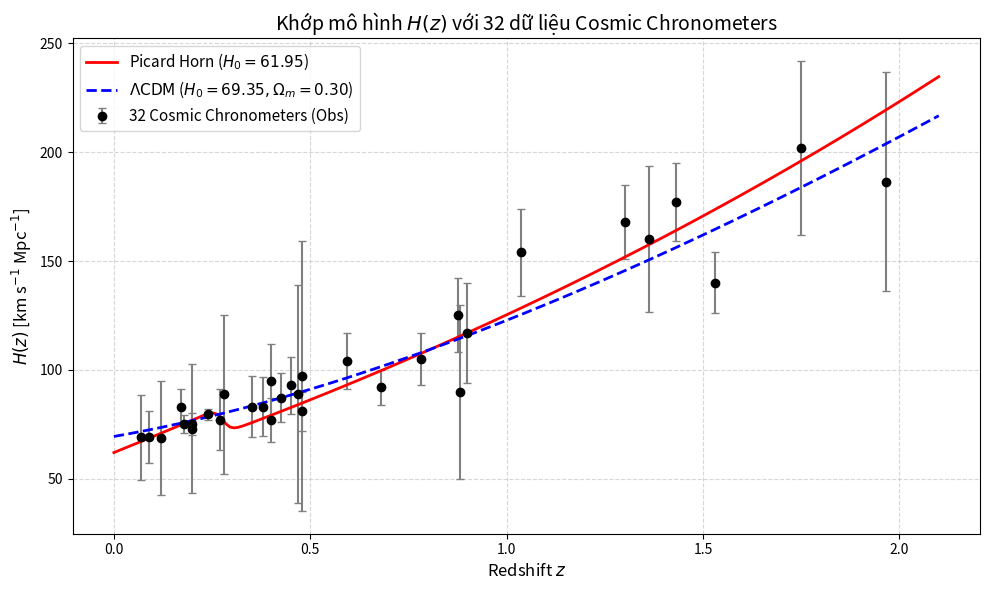

This chart was generated by the following Python code:
import numpy as np
import pandas as pd
from scipy.optimize import minimize
import matplotlib.pyplot as plt

# 1. TẬP DỮ LIỆU 32 COSMIC CHRONOMETERS (z, H(z), err_H)
cc_data = np.array([
    [0.070, 69.0, 19.6],  [0.090, 69.0, 12.0],  [0.120, 68.6, 26.2],
    [0.170, 83.0, 8.0],   [0.179, 75.0, 4.0],   [0.199, 75.0, 5.0],
    [0.200, 72.9, 29.6],  [0.240, 79.6, 2.6],   [0.270, 77.0, 14.0],
    [0.280, 88.8, 36.6],  [0.352, 83.0, 14.0],  [0.3802, 83.0, 13.5],
    [0.400, 95.0, 17.0],  [0.4004, 77.0, 10.2], [0.4247, 87.1, 11.2],
    [0.4497, 92.8, 12.9], [0.470, 89.0, 50.0],  [0.4783, 80.9, 9.0],
    [0.480, 97.0, 62.0],  [0.593, 104.0, 13.0], [0.680, 92.0, 8.0],
    [0.781, 105.0, 12.0], [0.875, 125.0, 17.0], [0.880, 90.0, 40.0],
    [0.900, 117.0, 23.0], [1.037, 154.0, 20.0], [1.300, 168.0, 17.0],
    [1.363, 160.0, 33.6], [1.430, 177.0, 18.0], [1.530, 140.0, 14.0],
    [1.750, 202.0, 40.0], [1.965, 186.5, 50.4]
])

z_obs = cc_data[:, 0]
H_obs = cc_data[:, 1]
H_err = cc_data[:, 2]
N = len(z_obs)

# 2. KHAI BÁO HẰNG SỐ LÝ THUYẾT VÀ MÔ HÌNH
delta_z = 0.0100
z_cut = 5.80

def f_z(z, alpha, z_c):
    sigmoid = 1.0 / (1.0 + np.exp(-(z - z_c) / delta_z))
    return (1.0 + alpha * sigmoid) * np.exp(-z / z_cut)

def H_picard(z, H0, alpha, z_c):
    return H0 * (1.0 + z) / f_z(z, alpha, z_c)

def H_lcdm(z, H0, Om):
    return H0 * np.sqrt(Om * (1.0 + z)**3 + (1.0 - Om))

def chi2_picard(params):
    H0, alpha, z_c = params
    H_th = H_picard(z_obs, H0, alpha, z_c)
    return np.sum(((H_obs - H_th) / H_err)**2)

def chi2_lcdm(params):
    H0, Om = params
    H_th = H_lcdm(z_obs, H0, Om)
    return np.sum(((H_obs - H_th) / H_err)**2)

# 3. TỐI ƯU HÓA TRÊN DỮ LIỆU CC
res_p = minimize(chi2_picard, [68.0, 0.09, 0.11], bounds=[(50.0, 90.0), (-0.5, 0.5), (0.01, 1.0)])
res_l = minimize(chi2_lcdm, [70.0, 0.3], bounds=[(50.0, 90.0), (0.1, 0.5)])

chi2_p = res_p.fun
H0_p, alpha_p, zc_p = res_p.x
k_p = 3

chi2_l = res_l.fun
H0_l, Om_l = res_l.x
k_l = 2

# 4. IN BẢNG KẾT QUẢ SO SÁNH
print("="*65)
print(f"{'Chỉ số (Metric)':<25} | {'Picard Horn (CC)':<18} | {'Lambda-CDM (CC)':<18}")
print("="*65)
print(f"{'H0 (km/s/Mpc)':<25} | {H0_p:<18.3f} | {H0_l:<18.3f}")
print(f"{'Tham số phụ (alpha / Om)':<25} | alpha = {alpha_p:<10.4f} | Om = {Om_l:<12.4f}")
print(f"{'z_c (Crit Redshift)':<25} | z_c = {zc_p:<12.4f} | N/A")
print(f"{'Chi-squared (Chi2)':<25} | {chi2_p:<18.2f} | {chi2_l:<18.2f}")
print(f"{'Chi2 / dof':<25} | {chi2_p/(N-k_p):<18.3f} | {chi2_l/(N-k_l):<18.3f}")
print("="*65)
print(f"Delta Chi2 (Picard - LCDM) trên 32 CC: {chi2_p - chi2_l:+.2f}")
print("="*65)

# 5. VẼ BIỂU ĐỒ H(z) VS REDSHIFT
z_grid = np.linspace(0.0, 2.1, 200)
plt.figure(figsize=(10, 6))
plt.errorbar(z_obs, H_obs, yerr=H_err, fmt='o', color='black', ecolor='gray', capsize=3, label='32 Cosmic Chronometers (Obs)')
plt.plot(z_grid, H_picard(z_grid, H0_p, alpha_p, zc_p), 'r-', linewidth=2, label=rf'Picard Horn ($H_0={H0_p:.2f}$)')
plt.plot(z_grid, H_lcdm(z_grid, H0_l, Om_l), 'b--', linewidth=2, label=rf'$\Lambda\text{{CDM}}$ ($H_0={H0_l:.2f}, \Omega_m={Om_l:.2f}$)')

plt.xlabel(r'Redshift $z$', fontsize=12)
plt.ylabel(r'$H(z)$ [km s$^{-1}$ Mpc$^{-1}$]', fontsize=12)
plt.title(r'Khớp mô hình $H(z)$ với 32 dữ liệu Cosmic Chronometers', fontsize=14)
plt.legend(fontsize=11)
plt.grid(True, ls='--', alpha=0.5)
plt.tight_layout()
plt.show()
